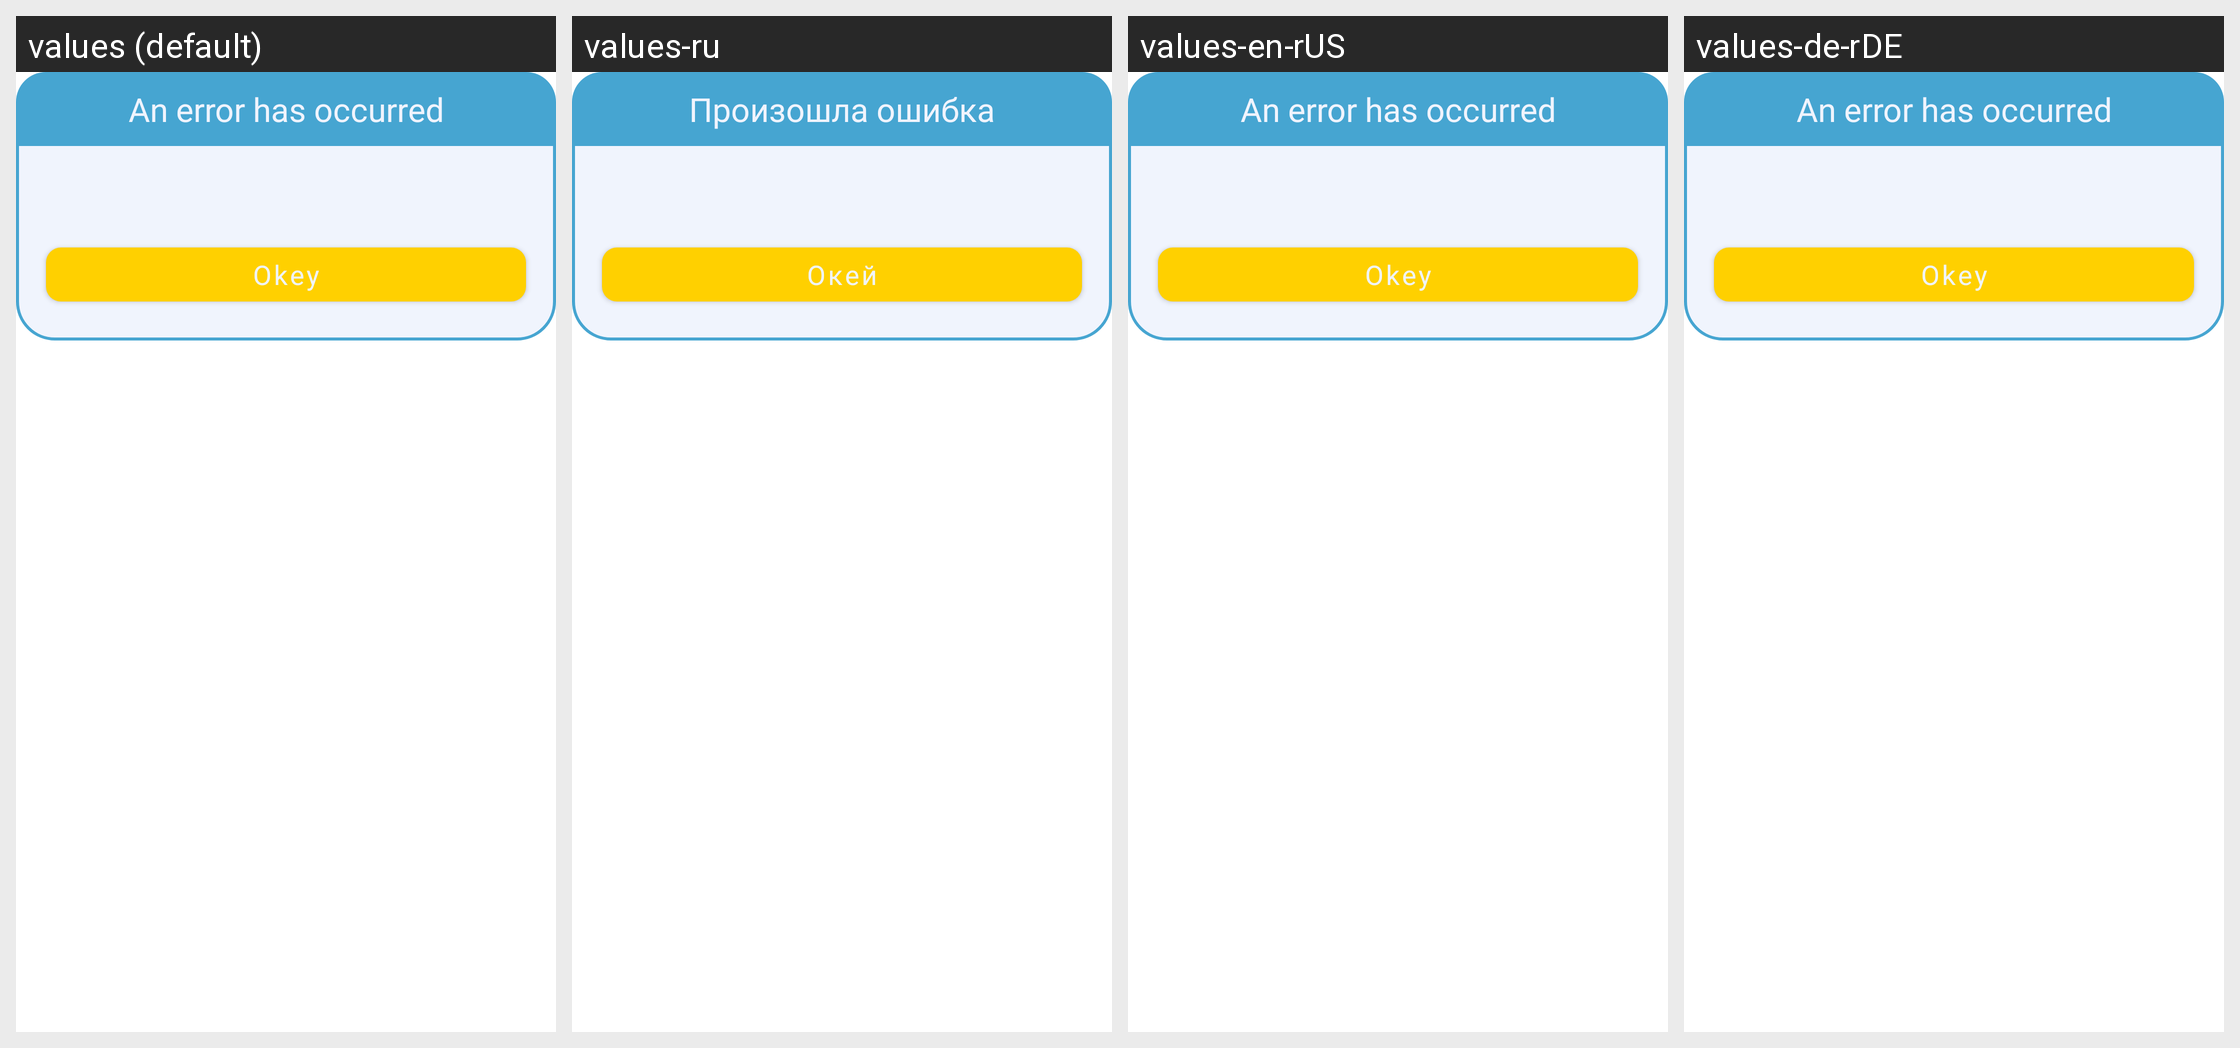

Strings drawn on this Android screen and how each of the app's shown locales translates them:
Android screen res/layout/error_dialog_layout.xml rendered under 4 locales, left to right: values (default), values-ru, values-en-rUS, values-de-rDE. Device: Nexus 5 (rendered at 1080×1920; each locale shown at half size, 540×960, under a caption strip naming it); theme CustomAppTheme.
Strings drawn on this screen, with the default value and each locale's value (text and hints the layout hard-codes, and strings that could not be matched under every locale, appear in the picture but are not listed):

an_error_has_occurred
  values: An error has occurred
  values-ru: Произошла ошибка
  values-en-rUS: An error has occurred
  values-de-rDE: An error has occurred

okey
  values: Okey
  values-ru: Окей
  values-en-rUS: Okey
  values-de-rDE: Okey
